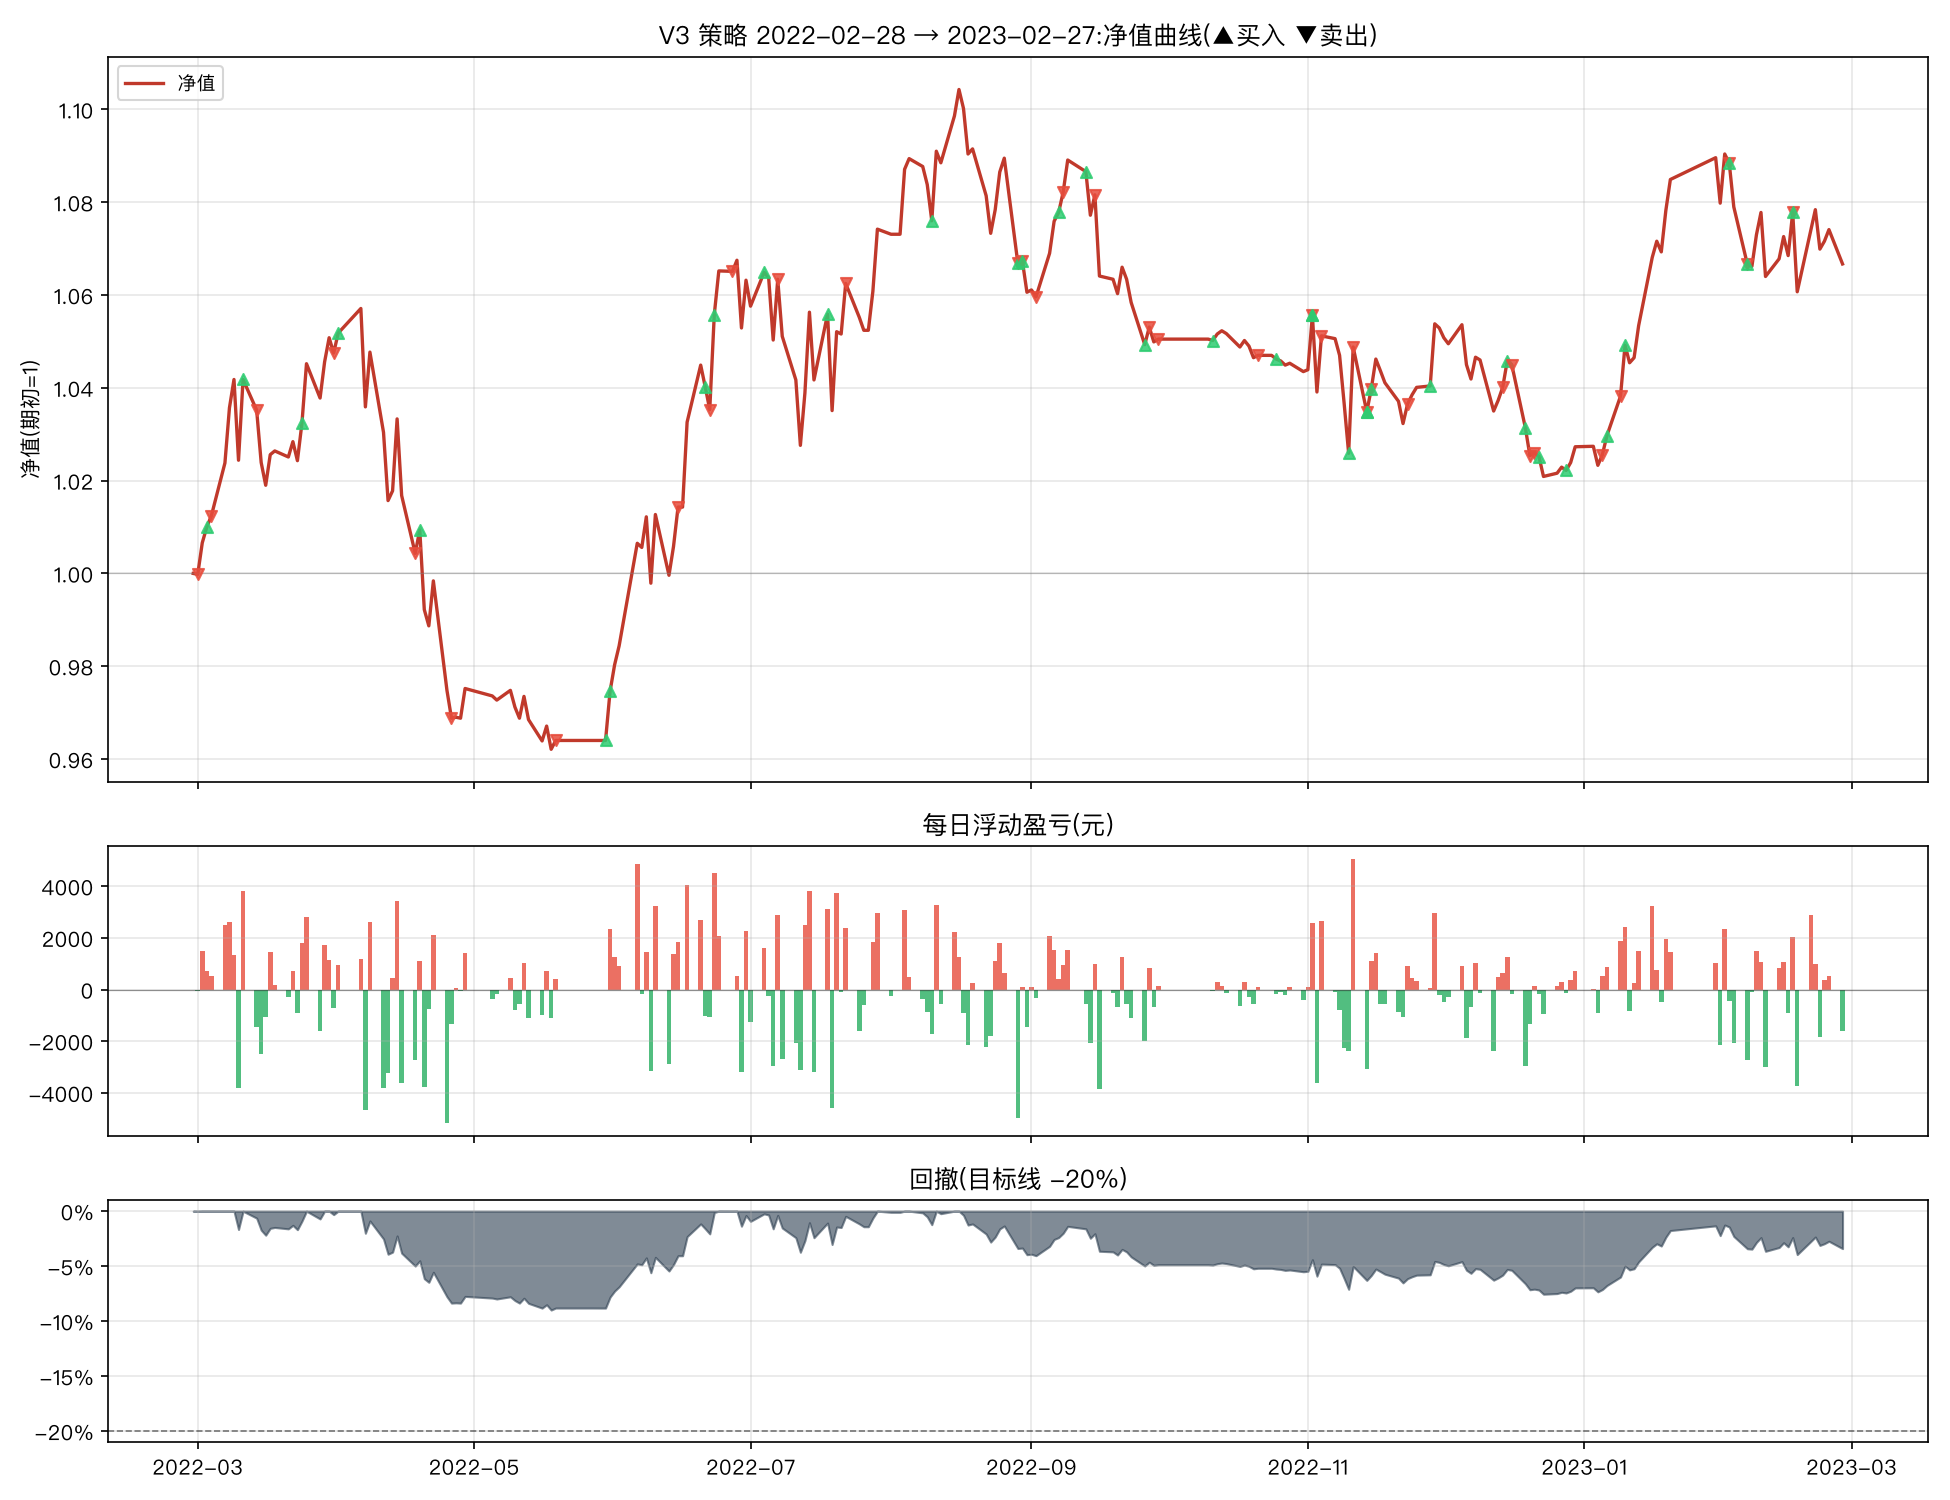

The file beside this chart, header and first rows:
日期, 市值(元), 当日盈亏(元), 当日收益率, 净值, 累计收益率, 回撤, 持仓
2022-02-28, 219579, , , 1.0, 0.0, 0.0, 红利低波ETF+黄金ETF
2022-03-01, 219538, -40.22, -0.0001832, 0.9998, -0.0001832, -0.0001832, 黄金ETF
2022-03-02, 221037, 1499, 0.006827, 1.007, 0.006643, 0.0, 黄金ETF
2022-03-03, 221770, 732.5, 0.003314, 1.01, 0.009979, 0.0, 红利低波ETF+黄金ETF
2022-03-04, 222300, 530.1, 0.002391, 1.012, 0.01239, 0.0, 黄金ETF
2022-03-07, 224798, 2498, 0.01124, 1.024, 0.02377, 0.0, 黄金ETF
2022-03-08, 227413, 2616, 0.01164, 1.036, 0.03568, 0.0, 黄金ETF
2022-03-09, 228765, 1352, 0.005945, 1.042, 0.04184, 0.0, 黄金ETF
2022-03-10, 224945, -3821, -0.0167, 1.024, 0.02444, -0.0167, 黄金ETF
2022-03-11, 228757, 3812, 0.01695, 1.042, 0.0418, -3.603549159458819e-05, 红利低波ETF+黄金ETF
2022-03-14, 227316, -1441, -0.006297, 1.035, 0.03524, -0.006333, 黄金ETF
2022-03-15, 224818, -2498, -0.01099, 1.024, 0.02386, -0.01725, 黄金ETF
2022-03-16, 223760, -1058, -0.004706, 1.019, 0.01905, -0.02188, 黄金ETF
2022-03-17, 225201, 1440, 0.006436, 1.026, 0.0256, -0.01558, 黄金ETF
2022-03-18, 225377, 176.3, 0.000783, 1.026, 0.02641, -0.01481, 黄金ETF
2022-03-21, 225083, -293.9, -0.001304, 1.025, 0.02507, -0.0161, 黄金ETF
2022-03-22, 225818, 734.7, 0.003264, 1.028, 0.02841, -0.01289, 黄金ETF
2022-03-23, 224907, -911, -0.004034, 1.024, 0.02427, -0.01687, 黄金ETF
2022-03-24, 226694, 1788, 0.007948, 1.032, 0.03241, -0.009053, 纳指ETF+黄金ETF
2022-03-25, 229512, 2818, 0.01243, 1.045, 0.04524, 0.0, 纳指ETF+黄金ETF
2022-03-28, 227888, -1624, -0.007076, 1.038, 0.03784, -0.007076, 纳指ETF+黄金ETF
2022-03-29, 229594, 1706, 0.007486, 1.046, 0.04561, 0.0, 纳指ETF+黄金ETF
2022-03-30, 230730, 1135, 0.004945, 1.051, 0.05078, 0.0, 纳指ETF+黄金ETF
2022-03-31, 230002, -727.4, -0.003153, 1.048, 0.04747, -0.003153, 纳指ETF
2022-04-01, 230953, 951.1, 0.004135, 1.052, 0.0518, 0.0, 红利低波ETF+纳指ETF
2022-04-06, 232123, 1170, 0.005064, 1.057, 0.05713, 0.0, 红利低波ETF+纳指ETF
2022-04-07, 227453, -4670, -0.02012, 1.036, 0.03586, -0.02012, 红利低波ETF+纳指ETF
2022-04-08, 230052, 2599, 0.01143, 1.048, 0.0477, -0.008923, 红利低波ETF+纳指ETF
2022-04-11, 226251, -3800, -0.01652, 1.03, 0.03039, -0.0253, 红利低波ETF+纳指ETF
2022-04-12, 223031, -3220, -0.01423, 1.016, 0.01572, -0.03917, 红利低波ETF+纳指ETF
2022-04-13, 223476, 445.4, 0.001997, 1.018, 0.01775, -0.03725, 红利低波ETF+纳指ETF
2022-04-14, 226893, 3417, 0.01529, 1.033, 0.03331, -0.02253, 红利低波ETF+纳指ETF
2022-04-15, 223258, -3635, -0.01602, 1.017, 0.01676, -0.03819, 红利低波ETF+纳指ETF
2022-04-18, 220530, -2729, -0.01222, 1.004, 0.004333, -0.04994, 红利低波ETF
2022-04-19, 221649, 1119, 0.005075, 1.009, 0.009429, -0.04512, 红利低波ETF+黄金ETF
2022-04-20, 217869, -3780, -0.01705, 0.9922, -0.007785, -0.06141, 红利低波ETF+黄金ETF
2022-04-21, 217100, -768.9, -0.003529, 0.9887, -0.01129, -0.06472, 红利低波ETF+黄金ETF
2022-04-22, 219230, 2130, 0.00981, 0.9984, -0.001588, -0.05554, 红利低波ETF+黄金ETF
2022-04-25, 214056, -5174, -0.0236, 0.9748, -0.02515, -0.07784, 红利低波ETF+黄金ETF
2022-04-26, 212718, -1337, -0.006248, 0.9688, -0.03124, -0.0836, 黄金ETF
2022-04-27, 212772, 54.29, 0.0002552, 0.969, -0.031, -0.08336, 黄金ETF
2022-04-28, 212718, -54.29, -0.0002552, 0.9688, -0.03124, -0.0836, 黄金ETF
2022-04-29, 214130, 1412, 0.006636, 0.9752, -0.02481, -0.07752, 黄金ETF
2022-05-05, 213777, -352.9, -0.001648, 0.9736, -0.02642, -0.07904, 黄金ETF
2022-05-06, 213587, -190, -0.0008889, 0.9727, -0.02729, -0.07985, 黄金ETF
2022-05-09, 214048, 461.5, 0.002161, 0.9748, -0.02519, -0.07787, 黄金ETF
2022-05-10, 213261, -787.2, -0.003678, 0.9712, -0.02877, -0.08126, 黄金ETF
2022-05-11, 212718, -542.9, -0.002546, 0.9688, -0.03124, -0.0836, 黄金ETF
2022-05-12, 213750, 1032, 0.004849, 0.9735, -0.02655, -0.07915, 黄金ETF
2022-05-13, 212664, -1086, -0.00508, 0.9685, -0.03149, -0.08383, 黄金ETF
2022-05-16, 211659, -1004, -0.004723, 0.9639, -0.03606, -0.08816, 黄金ETF
2022-05-17, 212365, 705.8, 0.003335, 0.9671, -0.03285, -0.08512, 黄金ETF
2022-05-18, 211252, -1113, -0.005241, 0.9621, -0.03792, -0.08991, 黄金ETF
2022-05-19, 211676, 423.9, 0.002007, 0.964, -0.03599, -0.08809, 空仓
2022-05-20, 211676, 0.0, 0.0, 0.964, -0.03599, -0.08809, 空仓
2022-05-23, 211676, 0.0, 0.0, 0.964, -0.03599, -0.08809, 空仓
2022-05-24, 211676, 0.0, 0.0, 0.964, -0.03599, -0.08809, 空仓
2022-05-25, 211676, 0.0, 0.0, 0.964, -0.03599, -0.08809, 空仓
2022-05-26, 211676, 0.0, 0.0, 0.964, -0.03599, -0.08809, 空仓
2022-05-27, 211676, 0.0, 0.0, 0.964, -0.03599, -0.08809, 空仓
... 183 more rows
